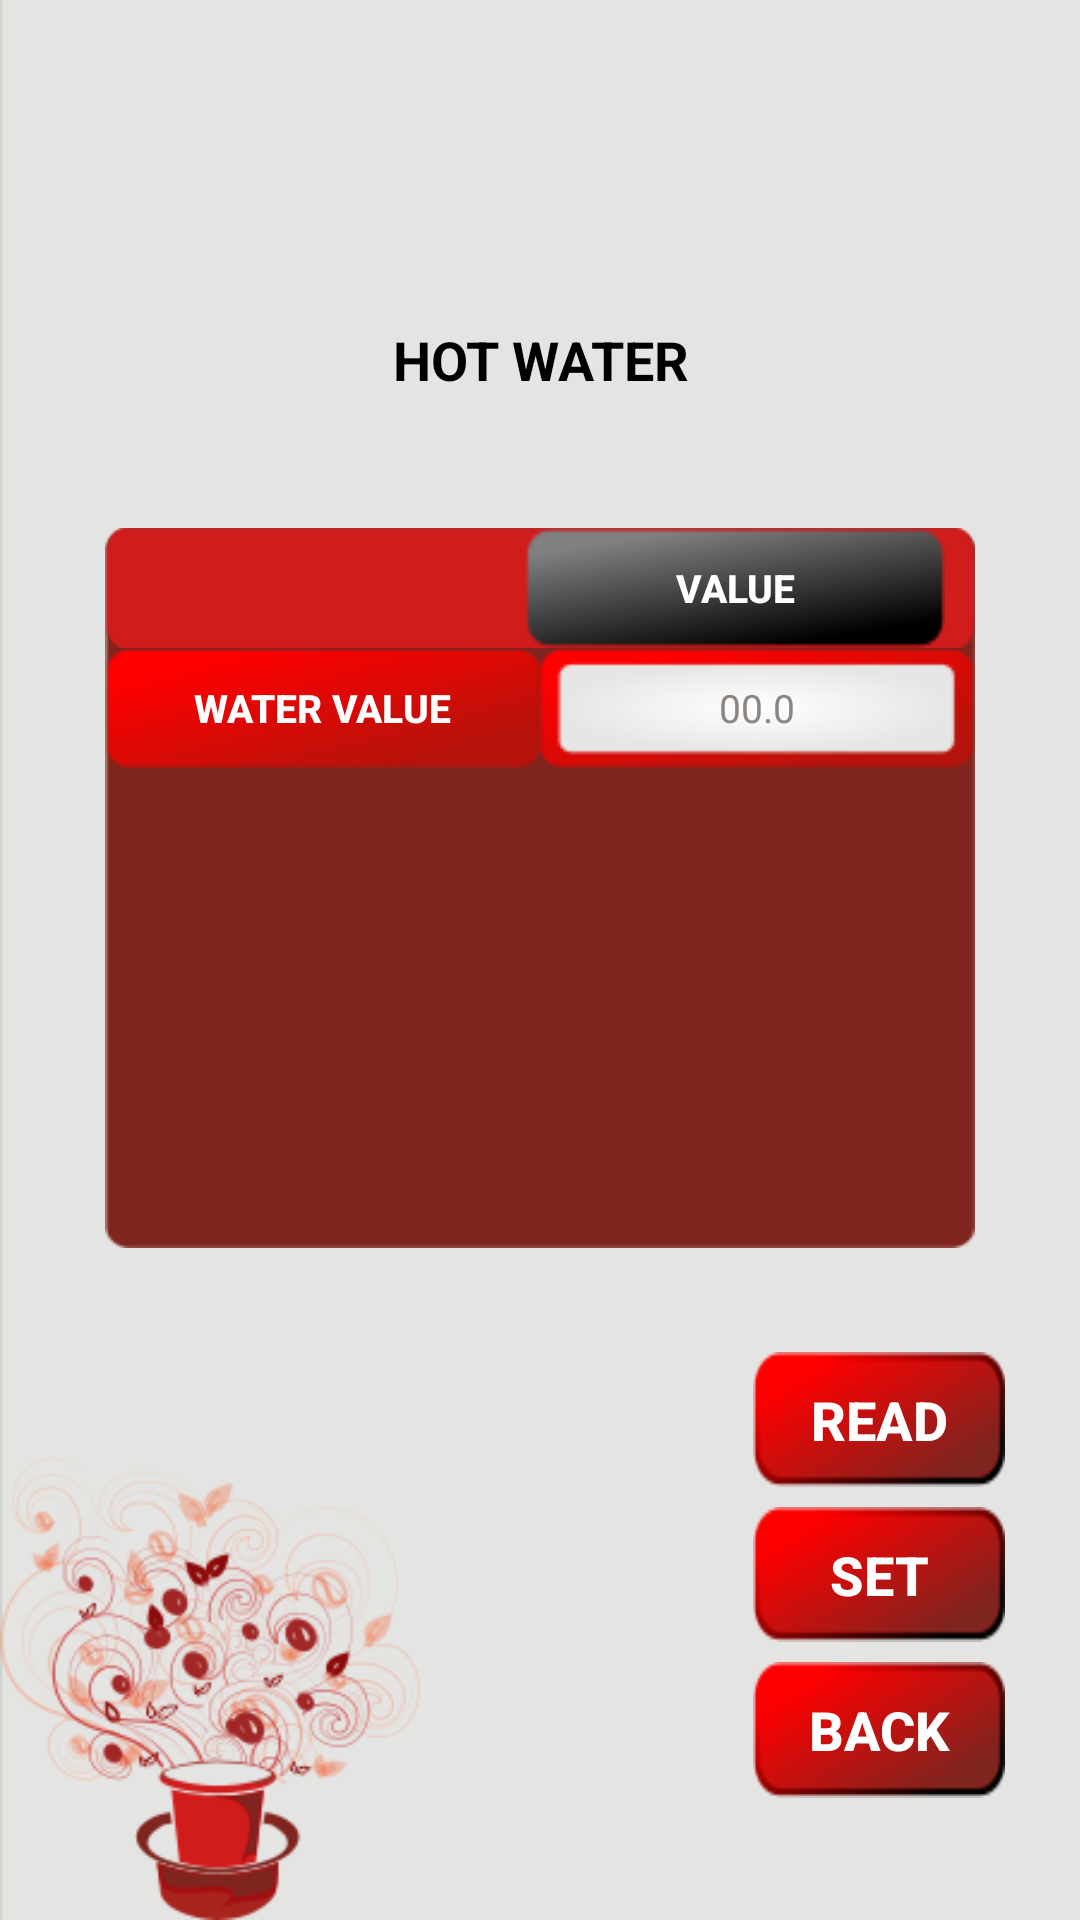

Here is an Android app screen rendered from its layout file. Give the layout XML and the strings, colors and styles it references.
<!-- AndroidManifest.xml: application theme AppTheme -->
<!-- res/layout/hotwater.xml -->
<?xml version="1.0" encoding="utf-8"?>
<LinearLayout xmlns:android="http://schemas.android.com/apk/res/android"
    android:layout_width="match_parent"
    android:layout_height="match_parent"
    android:background="@drawable/background"
    android:orientation="vertical"
    android:weightSum="4">

    1

    <LinearLayout
        android:id="@+id/lcon"
        android:layout_width="fill_parent"
        android:layout_height="0dp"
        android:layout_weight="0.4"
        android:background="@drawable/kaapiwala_tab"
        android:orientation="vertical">

    </LinearLayout>

    2

    <LinearLayout
        android:layout_width="fill_parent"
        android:layout_height="0dp"
        android:layout_weight="0.7"
        android:orientation="horizontal"
        android:weightSum="3">

        <Space
            android:layout_width="0dp"
            android:layout_height="fill_parent"
            android:layout_weight="0.5" />

        <TextView
            android:id="@+id/tvhotwater"
            android:layout_width="0dp"
            android:layout_height="fill_parent"
            android:layout_weight="2"
            android:ems="10"
            android:gravity="center_vertical|right"
            android:text="HOT WATER"
            android:textAlignment="center"
            android:textColor="#000000"
            android:textSize="@dimen/campaign_textfontsize"
            android:textStyle="bold"

            android:visibility="visible" />


        <Space
            android:layout_width="0dp"
            android:layout_height="fill_parent"
            android:layout_weight="0.5" />


    </LinearLayout>

    3

    <LinearLayout
        android:layout_width="fill_parent"
        android:layout_height="0dp"
        android:layout_marginLeft="35dp"
        android:layout_marginRight="35dp"
        android:layout_weight="1.5"
        android:background="@drawable/red_background01"
        android:orientation="vertical"

        android:weightSum="6">


        <LinearLayout
            android:layout_width="fill_parent"
            android:layout_height="0dp"
            android:layout_weight="1"
            android:background="@drawable/options_background01"

            android:orientation="horizontal"
            android:weightSum="2">

            <Button

                android:layout_width="0dp"
                android:layout_height="fill_parent"
                android:layout_weight="1"
                android:background="@drawable/options_tab"
                android:text="OPTION"
                android:textColor="#FFFFFF"
                android:textSize="15dp"
                android:textStyle="bold"
                android:visibility="invisible" />

            <Button
                android:id="@+id/tvvalue"
                android:layout_width="0dp"
                android:layout_height="fill_parent"
                android:layout_marginRight="10dp"
                android:layout_weight="1"
                android:background="@drawable/options_tab"
                android:text="VALUE"
                android:textColor="#FFFFFF"
                android:textSize="@dimen/campaign2"
                android:textStyle="bold" />


        </LinearLayout>

        <LinearLayout
            android:layout_width="fill_parent"
            android:layout_height="0dp"
            android:layout_weight="1"
            android:orientation="horizontal"
            android:weightSum="2">

            <Button
                android:id="@+id/tvwaterv"
                android:layout_width="0dp"
                android:layout_height="fill_parent"
                android:layout_weight="1"
                android:background="@drawable/options_display_tab"
                android:text="WATER VALUE"
                android:textColor="#FFFFFF"
                android:textSize="@dimen/campaign2"
                android:textStyle="bold" />

            <EditText
                android:id="@+id/etwaterval"
                android:layout_width="0dp"
                android:layout_height="fill_parent"
                android:layout_weight="1"
                android:background="@drawable/display_tab"
                android:gravity="center"
                android:inputType="numberDecimal"
                android:textColor="#000"
                android:hint="00.0"
                android:textColorHint="#8b8682"
                android:textCursorDrawable="@drawable/color_cursor"
                android:textSize="@dimen/campaign2" />

        </LinearLayout>

        <LinearLayout
            android:layout_width="fill_parent"
            android:layout_height="0dp"

            android:layout_weight="1"
            android:orientation="horizontal"></LinearLayout>

        <LinearLayout
            android:layout_width="fill_parent"
            android:layout_height="0dp"
            android:layout_weight="1"
            android:orientation="horizontal"></LinearLayout>

        <LinearLayout
            android:layout_width="fill_parent"
            android:layout_height="0dp"
            android:layout_weight="1"
            android:orientation="horizontal"></LinearLayout>

        <LinearLayout
            android:layout_width="fill_parent"
            android:layout_height="0dp"
            android:layout_weight="1"
            android:orientation="horizontal"></LinearLayout>

    </LinearLayout>


    4
    <LinearLayout
        android:layout_width="fill_parent"
        android:layout_height="0dp"
        android:layout_weight="1.3"
        android:orientation="vertical"
        android:weightSum="6"
        >

        <LinearLayout
            android:layout_width="fill_parent"
            android:layout_height="0dp"

            android:layout_weight="1"
            android:orientation="horizontal">

        </LinearLayout>

        <LinearLayout
            android:layout_width="fill_parent"
            android:layout_height="0dp"
            android:weightSum="2"
            android:layout_weight="1.3"
            android:orientation="horizontal">

            <Space
                android:layout_width="0dp"
                android:layout_height="fill_parent"
                android:layout_weight="1.5" />

            <Button
                android:id="@+id/buttonread"
                android:layout_width="0dp"
                android:layout_height="fill_parent"
                android:layout_marginRight="25dp"
                android:layout_weight="0.5"
                android:background="@drawable/readsetback"
                android:text="READ"
                android:textColor="#FFFFFF"
                android:textSize="@dimen/campaign_textfontsize"
                android:textStyle="bold" />


        </LinearLayout>

        <LinearLayout
            android:layout_width="fill_parent"
            android:layout_height="0dp"

            android:layout_weight="0.2"
            android:orientation="horizontal">

        </LinearLayout>

        <LinearLayout
            android:layout_width="fill_parent"
            android:layout_height="0dp"
            android:weightSum="2"
            android:layout_weight="1.3"
            android:orientation="horizontal">

            <Space
                android:layout_width="0dp"
                android:layout_height="fill_parent"
                android:layout_weight="1.5" />

            <Button
                android:id="@+id/buttonset"
                android:layout_width="0dp"
                android:layout_height="fill_parent"
                android:layout_marginRight="25dp"
                android:layout_weight="0.5"
                android:background="@drawable/readsetback"
                android:text="SET"
                android:textColor="#FFFFFF"
                android:textSize="@dimen/campaign_textfontsize"
                android:textStyle="bold" />


        </LinearLayout>


        <LinearLayout
            android:layout_width="fill_parent"
            android:layout_height="0dp"

            android:layout_weight="0.2"
            android:orientation="horizontal">

        </LinearLayout>

        <LinearLayout
            android:layout_width="fill_parent"
            android:layout_height="0dp"
            android:weightSum="2"
            android:layout_weight="1.3"
            android:orientation="horizontal">

            <Space
                android:layout_width="0dp"
                android:layout_height="fill_parent"
                android:layout_weight="1.5" />

            <Button
                android:id="@+id/buttonback"
                android:layout_width="0dp"
                android:layout_height="fill_parent"
                android:layout_marginRight="25dp"
                android:layout_weight="0.5"
                android:background="@drawable/readsetback"
                android:text="BACK"
                android:textColor="#FFFFFF"
                android:textSize="@dimen/campaign_textfontsize"
                android:textStyle="bold" />


        </LinearLayout>


    </LinearLayout>

</LinearLayout>
<!-- resources referenced by this layout -->
<resources>
  <dimen name="campaign2">18sp</dimen>
  <dimen name="campaign_textfontsize">16sp</dimen>
  <!-- drawable background: png bitmap (drawable, 46665 bytes) -->
  <!-- drawable display_tab: png bitmap (drawable, 4887 bytes) -->
  <!-- drawable kaapiwala_tab: png bitmap (mipmap-hdpi, 1227 bytes) -->
  <!-- drawable options_background01: png bitmap (drawable, 3388 bytes) -->
  <!-- drawable options_display_tab: png bitmap (drawable, 3875 bytes) -->
  <!-- drawable options_tab: png bitmap (drawable, 3735 bytes) -->
  <!-- drawable readsetback (drawable) -->
  <?xml version="1.0" encoding="utf-8"?>
  <selector xmlns:android="http://schemas.android.com/apk/res/android">
      <item android:state_focused="true" android:state_pressed="false" android:drawable="@drawable/back" />
      <item android:state_focused="true" android:state_pressed="true" android:drawable="@drawable/gradient" />
      <item android:state_focused="false" android:state_pressed="true" android:drawable="@drawable/gradient" />
      <item android:drawable="@drawable/back" />
  </selector>
  <!-- drawable red_background01: png bitmap (drawable, 4190 bytes) -->
  <style name="AppTheme" parent="Theme.AppCompat.NoActionBar">
          
          <item name="colorPrimary">@color/colorPrimary</item>
          <item name="colorPrimaryDark">@color/colorPrimaryDark</item>
          <item name="colorAccent">@color/colorAccent</item>
      </style>
  <!-- drawable back: png bitmap (drawable, 4649 bytes) -->
  <!-- drawable gradient (drawable) -->
  <?xml version="1.0" encoding="utf-8"?>
  <layer-list xmlns:android="http://schemas.android.com/apk/res/android" >
      <item>
          <bitmap android:src="@drawable/login01"/>
      </item>
      <item>
          <bitmap android:src="@drawable/options_background01"/>
      </item>
      <item>
          <shape xmlns:android="http://schemas.android.com/apk/res/android">
              <gradient android:angle="90" android:startColor="#880f0f10" android:centerColor="#880d0d0f" android:endColor="#885d5d5e"/>
          </shape>
      </item>
  </layer-list>
  <!-- drawable login01: png bitmap (drawable, 10120 bytes) -->
  <!-- not gathered from this repository: default colours our renderer supplied (Android Studio template values) -->
  <color name="colorPrimary">#FF6200EE</color>
  <color name="colorPrimaryDark">#FF3700B3</color>
  <color name="colorAccent">#FF03DAC5</color>
</resources>
